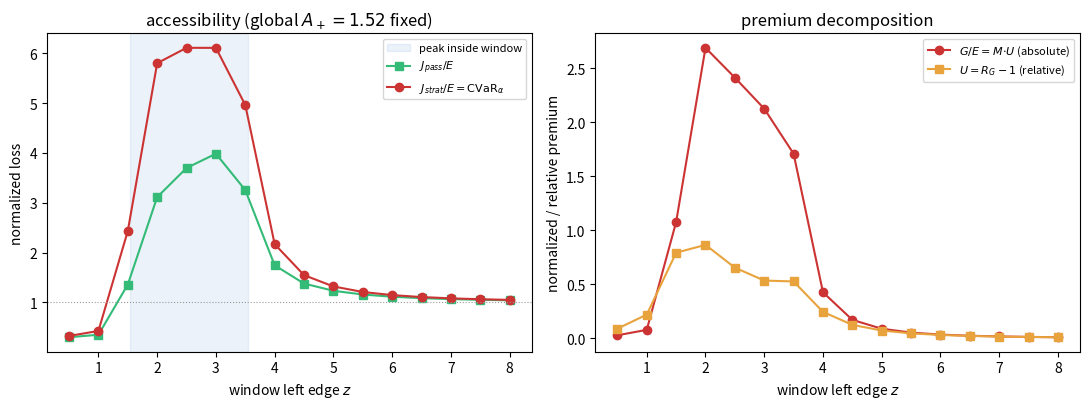
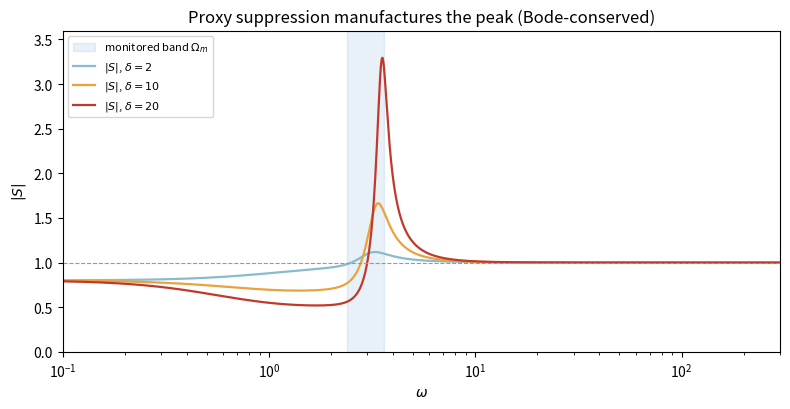

Reproduce these figures in Python, in order.
"""
GaE engineering cycle -- Bode sensitivity under strategic disturbance allocation
Working title: "Where Reform Pushes Down, Strategy Pushes Back"
seed: 20260716   (round-3 corrections)

SPINE: an IMPORTED allocation lemma, plus Bode-achievability in a different geometry.

  IMPORTED  allocation lemma [imported: CVaR/Expected-Shortfall risk envelope;
            equivalently DRO with a likelihood-ratio-bounded ambiguity set]
      Over densities q on a base measure mu_a with 0<=q<=c, int q dmu_a=1:
        sup_q int f q dmu_a = CVaR_{1-1/c}(f ; mu_a),   f=|S|^2.
      So J_strat/E = CVaR_{1-1/c}(f | mu_a on Omega_a); J_pass/E = E_{mu_a}[f];
      G/E = CVaR - mean = M*U (M=mean, U=CVaR/mean-1). c=1->mean; c->inf->ess sup.
      NOT novel (Rockafellar-Uryasev). Stated for a general base measure mu_a
      (uniform is a special case). Caveat: STATIC lemma -- loss linear in density,
      no temporal/causal/transition/discovery cost (see DISCOVERY below).

  BODE-ACHIEVABILITY [R] -- where any originality lives.
      B_S = int_0^inf ln|S| dw = pi*sum Re(p_k of L, RHP) >= 0; =0 here.
      So A_+ = A_- >= A_m for every proper, internally stabilizing controller
      with no prohibited unstable cancellations. Bode constrains [ln|S|]_+; the
      adversary applies CVaR to |S|^2 -- different geometries, so accessible
      log-area does NOT determine loss (functional non-identifiability demo below).
      The open technical object is the FEASIBLE IMAGE
        {(A_m, A_+, CVaR_a(|S_K|^2|Om_a), M_s, ||W_u KS||, ||W_T T||_inf): K admissible}
      and its geometry (inf CVaR s.t. A_m>=Abar; Pareto front). Synthesis is an
      ACHIEVABILITY experiment, not a re-test of the imported lemma. The one narrow
      novelty candidate: design against the intermediate CVaR functional -- a
      continuous interpolation between band-limited H2 (c=1) and finite-frequency
      H_inf (c->inf, generalized KYP endpoint) indexed by adversary capability.
      The inner adversary is CVaR (closed form) and |S(Q)|^2 is convex in the Youla
      Q, so inf_Q CVaR is a CONVEX program (Rockafellar-Uryasev linearization) ->
      the minimax is solvable, not a sweep.

  DISCOVERY [open licensing capacity]. CVaR is realized only by an adversary that
      KNOWS f (can locate the upper tail). Reach (Omega_a), concentration (c) and
      discovery (legibility of the peak) are three separate capacities; the model
      grants the third free. Noisy knowledge of f realizes strictly less than CVaR.

  R0  B_S -> 0 as the analytic tail: ln|S| = 1/(2w^2)+693/(8w^4)+O(w^-6) =>
      B_S(0,W) = -1/(2W) - 231/(8W^3)+O(W^-5); residual B_S+kp/W ~ -28.875/W^3
      (matches the run). R4a: G>0 <=> c>1 and f nonconstant mu_a-a.e. (E[f]>0).
      R4b: J_strat>E <=> CVaR_a(f|Om_a)>1.
      R4c relocation [R/open]: CT premise is FALSE for this class -- rel deg >=2
      forces |S|>1 on an unbounded high-freq tail (area ~ kp/w_c beyond any cutoff),
      so amplification cannot be confined to a finite certified band. State the peak
      bound only with the tail term, or in discrete time. But DT closes only export
      beyond Nyquist, NOT relocation outside Omega_a or into weakly-penalized/near-
      Nyquist bands; the |T|-peak/HF constraint stays indispensable.

  Governance [IP]: Layer A (allocation) transfers without Bode; Layer B (migration:
      reform MANUFACTURES the peak) needs an empirically conserved burden + domain +
      relocation mechanism + model boundary. High loss needs no adversary: under a
      colored baseline q0, E_{q0}[f] can be high even when the uniform mean is <1.
"""
import numpy as np
SEED=20260716
kp,wm,Q=0.5,3.0,2.0
P=lambda jw:1.0/((jw+1.0)*(jw+2.0)); K=lambda jw,d:kp+d*jw/(jw**2+(wm/Q)*jw+wm**2)
Sf=lambda jw,d:1.0/(1.0+P(jw)*K(jw,d))
w=np.linspace(0.0,300.0,400_000); jw=1j*w; dw=w[1]-w[0]
Omega_m=(w>wm-0.6)&(w<wm+0.6); E=1.0

def areas(Sv):
    l=np.log(np.abs(Sv))
    return (np.trapezoid(np.clip(l,0,None),w),-np.trapezoid(np.clip(l,None,0),w),
            -np.trapezoid(np.clip(l[Omega_m],None,0),w[Omega_m]))

# --- TWO INDEPENDENT implementations of strategic loss (restored cross-check) ---
def strat_greedy(Sv,mask,c):
    """Operational: water-fill density D_max=c*E/W onto highest-|S|^2 cells until E spent."""
    f=np.abs(Sv[mask])**2; W=f.size*dw; Dmax=c*E/W
    o=np.argsort(f)[::-1]; D=np.zeros_like(f); rem=E; cell=Dmax*dw
    for i in o:
        if rem<=0: break
        t=min(cell,rem); D[i]=t/dw; rem-=t
    return float(np.sum(f*D*dw))
def strat_cvar(Sv,mask,c):
    """Analytic: E * upper-tail mean (CVaR) over top 1/c measure, fractional boundary."""
    f=np.abs(Sv[mask])**2; W=f.size*dw; mcov=W/c
    v=np.sort(f)[::-1]; cum=np.arange(1,f.size+1)*dw; k=int(np.searchsorted(cum,mcov))
    if k>=f.size: cvar=f.mean()
    else:
        covered=cum[k-1] if k>0 else 0.0
        cvar=(v[:k].sum()*dw+v[k]*(mcov-covered))/mcov
    return E*cvar
def passive(Sv,mask): return E*float(np.mean(np.abs(Sv[mask])**2))

print(f"seed={SEED}")
# functional non-identifiability (arbitrary profiles, NOT achievable S; points at synthesis)
def demo(vals,meas,c=2.0):
    Ap=np.sum(np.maximum(0.5*np.log(vals),0)*meas); o=np.argsort(vals)[::-1]
    v=vals[o]; m=meas[o]; mc=meas.sum()/c; acc=num=0
    for vi,mi in zip(v,m):
        t=min(mi,mc-acc); num+=vi*t; acc+=t
        if acc>=mc: break
    return Ap,num/mc
a=demo(np.array([4.,1.]),np.array([.25,.75])); b=demo(np.array([2.,1.]),np.array([.5,.5]))
print(f"[functional non-identifiability] equal A_+={a[0]:.4f}={b[0]:.4f}, J_strat/E {a[1]:.2f} vs {b[1]:.2f}"
      f"  (arbitrary profiles, not achievable S -- synthesis tests the achievable manifold)")

print("\n[R0] B_S+kp/W vs analytic -28.875/W^3:")
for W in (100,300,1000,3000):
    N=int(W/7.5e-4); ww=np.linspace(0.,W,N); B=np.trapezoid(np.log(np.abs(Sf(1j*ww,20.0))),ww)
    print(f"  W={W:5}: B_S+kp/W={B+kp/W: .3e}   -28.875/W^3={-28.875/W**3: .3e}")

# R2: c-sweep with greedy-vs-cvar cross-check (the restored verification)
print("\n[R2] c-sweep (delta=20, band[0.1,20]); |greedy - CVaR| is the cross-check")
Sv=Sf(jw,20.0); full=(w>0.1)&(w<20); Jp=passive(Sv,full)
print("  {:>4} {:>8} {:>9} {:>9} {:>10}".format("c","Jp/E","Jstr/E","G/E","|g-cvar|"))
for c in (1,2,5,20):
    Jg=strat_greedy(Sv,full,c); Jc=strat_cvar(Sv,full,c)
    print("  {:4.1f} {:8.4f} {:9.4f} {:9.4f} {:10.2e}".format(c,Jp/E,Jc/E,(Jc-Jp)/E,abs(Jg-Jc)))

# R3: sliding window, greedy-vs-cvar cross-check; report M,U as decomposition (not a check)
print("\n[R3] sliding window (c=2,width=2); A_+=%.3f fixed" % areas(Sv)[0])
pk=w[np.argmax(np.abs(Sv))]; Wa=2.0
print("  {:>4} {:>8} {:>8} {:>8} {:>7} {:>7} {:>10}".format("z","Jp/E","Jstr/E","G/E","M","U","|g-cvar|"))
zs=np.arange(0.5,8.01,0.5); rows=[]
for z in zs:
    m=(w>=z)&(w<z+Wa); Jp=passive(Sv,m); Jg=strat_greedy(Sv,m,2.0); Jc=strat_cvar(Sv,m,2.0)
    f=np.abs(Sv[m])**2; M=f.mean(); U=(Jc/E)/M-1; rows.append((z,Jp,Jc))
    if z in (0.5,2.0,3.5,6.0,8.0):
        print("  {:4.1f} {:8.4f} {:8.4f} {:8.4f} {:7.3f} {:7.3f} {:10.2e}".format(
              z,Jp/E,Jc/E,(Jc-Jp)/E,M,U,abs(Jg-Jc)))
rows=np.array(rows); G=rows[:,2]-rows[:,1]
m0=(w>=0.5)&(w<2.5); print(f"  [R4a] z=0.5: max|S|^2={np.abs(Sv[m0]).max()**2:.3f}<1 yet G/E={(strat_cvar(Sv,m0,2.0)-passive(Sv,m0))/E:.4f}>0")

# margin erosion: the proxy optimizer spends robustness (Bode->M_s->GM,PM)
print("\n[margins] proxy suppression spends stability margins (M_s=peak|S|):")
print("  {:>5} {:>6} {:>8} {:>8}".format("delta","M_s","GM(dB)","PM(deg)"))
for d in (0,8,14,20):
    Ms=np.abs(Sf(jw,d)).max(); GM=20*np.log10(Ms/(Ms-1)); PM=np.degrees(2*np.arcsin(1/(2*Ms)))
    print("  {:5.0f} {:6.2f} {:8.2f} {:8.1f}".format(d,Ms,GM,PM))

# figure
import matplotlib; matplotlib.use("Agg"); import matplotlib.pyplot as plt, os
os.makedirs("outputs",exist_ok=True)
JpE=rows[:,1]/E; JsE=rows[:,2]/E; RG=rows[:,2]/rows[:,1]
fig,ax=plt.subplots(1,2,figsize=(11,4.2))
ax[0].axvspan(pk-Wa,pk,color="#48c",alpha=.10,label="peak inside window")
ax[0].plot(zs,JpE,"s-",color="#3b7",label="$J_{pass}/E$")
ax[0].plot(zs,JsE,"o-",color="#c33",label="$J_{strat}/E=\\mathrm{CVaR}_\\alpha$")
ax[0].axhline(1,ls=":",color="#999",lw=.8); ax[0].set_ylabel("normalized loss")
ax[0].set_xlabel("window left edge $z$"); ax[0].set_title("accessibility (global $A_+{=}1.52$ fixed)"); ax[0].legend(fontsize=8)
ax[1].plot(zs,G/E,"o-",color="#c33",label="$G/E=M\\!\\cdot\\!U$ (absolute)")
ax[1].plot(zs,RG-1,"s-",color="#e8a33d",label="$U=R_G-1$ (relative)")
ax[1].set_ylabel("normalized / relative premium"); ax[1].set_xlabel("window left edge $z$")
ax[1].set_title("premium decomposition"); ax[1].legend(fontsize=8)
fig.tight_layout(); fig.savefig("outputs/paper_xxv_bode-adversary-boundaries.png",dpi=130)
print("\nsaved outputs/paper_xxv_bode-adversary-boundaries.png")

# mechanism figure (folded in for repo self-consistency; supersedes delta-sweep.png,
# which was built on the retired absolute-cap adversary)
fig,ax=plt.subplots(figsize=(8,4.2))
ax.axvspan(wm-0.6,wm+0.6,color="#48c",alpha=.12,label="monitored band $\\Omega_m$")
for d,col in [(2,"#8bc"),(10,"#e8a33d"),(20,"#c0392b")]:
    ax.plot(w,np.abs(Sf(jw,d)),color=col,lw=1.6,label=f"$|S|$, $\\delta={d}$")
ax.axhline(1,color="#999",ls="--",lw=.8); ax.set_xscale("log"); ax.set_xlim(.1,300); ax.set_ylim(0,3.6)
ax.set_xlabel("$\\omega$"); ax.set_ylabel("$|S|$"); ax.legend(fontsize=8,loc="upper left")
ax.set_title("Proxy suppression manufactures the peak (Bode-conserved)")
fig.tight_layout(); fig.savefig("outputs/paper_xxv_bode-adversary-mechanism.png",dpi=130)
print("saved outputs/paper_xxv_bode-adversary-mechanism.png")
